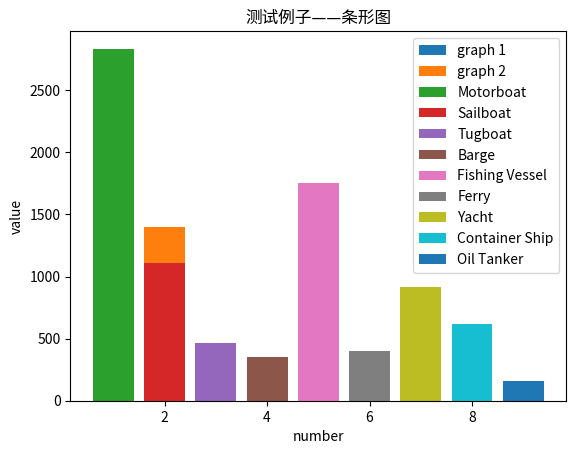

Write the Python code that produced this figure. (Note: this script raises an exception after producing the figure.)
#{'航母': 305, '军舰': 1403, '商船': 540, '船': 624, '潜艇': 104}
h = 305
j = 1403
s = 540
c = 624
q = 104


import matplotlib.pyplot as plt
from matplotlib.font_manager import FontProperties
font = FontProperties(fname=r"C:\Windows\Fonts\simhei.ttf", size=14)  

plt.bar(1, 305, label='graph 1')

plt.bar(2, 1403, label='graph 2')

# params

# #{'航母': 305, '军舰': 1403, '商船': 540, '船': 624, '潜艇': 104}
# #(Aircraft carrier)、军舰(Warcraft)、商船(Merchant Ship)、潜艇(submarine)和其他(other ship)
# import matplotlib.pyplot as plt
# from matplotlib.font_manager import FontProperties
# font = FontProperties(fname=r"C:\Windows\Fonts\simhei.ttf", size=14)  
# plt.bar(1, 305, label='Aircraft carrier')
# plt.bar(2, 1403, label='Warcraft')
# plt.bar(3, 540, label='Merchant Ship')
# plt.bar(4, 104, label='Submarine')
# plt.bar(5, 624, label='Other Ship')
# # params

# # x: 条形图x轴
# # y：条形图的高度
# # width：条形图的宽度 默认是0.8
# # bottom：条形底部的y坐标值 默认是0
# # align：center / edge 条形图是否以x轴坐标为中心点或者是以x轴坐标为边缘
# plt.legend()
# plt.xlabel('class')
# plt.ylabel('number')
# plt.title(u'HRSC舰船多类别统计图', FontProperties=font)
# plt.show()

#####xview

import matplotlib.pyplot as plt
from matplotlib.font_manager import FontProperties
font = FontProperties(fname=r"C:\Windows\Fonts\simhei.ttf", size=14) 

#plt.bar(1, 305, label='Maritime Vessel')#船舶大类
plt.bar(1, 2835, label='Motorboat')
plt.bar(2, 1109, label='Sailboat')
plt.bar(3, 462, label='Tugboat')
plt.bar(4, 355, label='Barge')
plt.bar(5, 1751, label='Fishing Vessel')
plt.bar(6, 400, label='Ferry')
plt.bar(7, 917, label='Yacht')
plt.bar(8, 618, label='Container Ship')
plt.bar(9, 162, label='Oil Tanker')
# params
##{'Maritime Vessel', 'Motorboat', 'Sailboat', 'Tugboat', 'Barge', 'Fishing Vessel', 'Ferry', 'Yacht', 'Container Ship','Oil Tanker'}
# x: 条形图x轴
# y：条形图的高度
# width：条形图的宽度 默认是0.8
# bottom：条形底部的y坐标值 默认是0
# align：center / edge 条形图是否以x轴坐标为中心点或者是以x轴坐标为边缘

plt.legend()

plt.xlabel('number')
plt.ylabel('value')

plt.title(u'测试例子——条形图', FontProperties=font)

plt.show()

